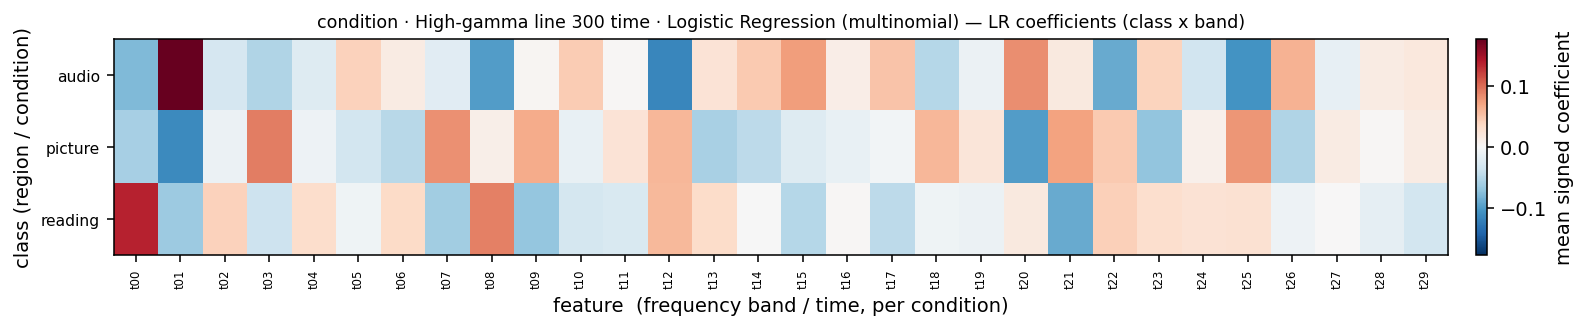

Source data for this figure (header and first rows):
, t00, t01, t02, t03, t04, t05, t06, t07, t08, t09, t10, t11, t12, t13, t14, t15, t16, t17, t18, t19, t20, t21, t22
audio, -0.07794, 0.1776, -0.03011, -0.05388, -0.0229, 0.04027, 0.01525, -0.01986, -0.09952, 0.003438, 0.04447, 0.001911, -0.1158, 0.02481, 0.04641, 0.07375, 0.01195, 0.05092, -0.05063, -0.0108, 0.0825, 0.01783, -0.08953
picture, -0.05837, -0.1133, -0.01056, 0.0908, -0.008505, -0.03257, -0.0493, 0.08111, 0.01063, 0.06561, -0.01343, 0.02466, 0.05864, -0.05763, -0.04627, -0.02262, -0.01385, -0.004707, 0.05882, 0.02134, -0.09935, 0.07119, 0.04682
reading, 0.1363, -0.06436, 0.04067, -0.03692, 0.0314, -0.007702, 0.03405, -0.06125, 0.08889, -0.06905, -0.03104, -0.02657, 0.05717, 0.03283, -0.0001414, -0.05112, 0.001893, -0.04621, -0.008189, -0.01054, 0.01685, -0.08902, 0.04271
